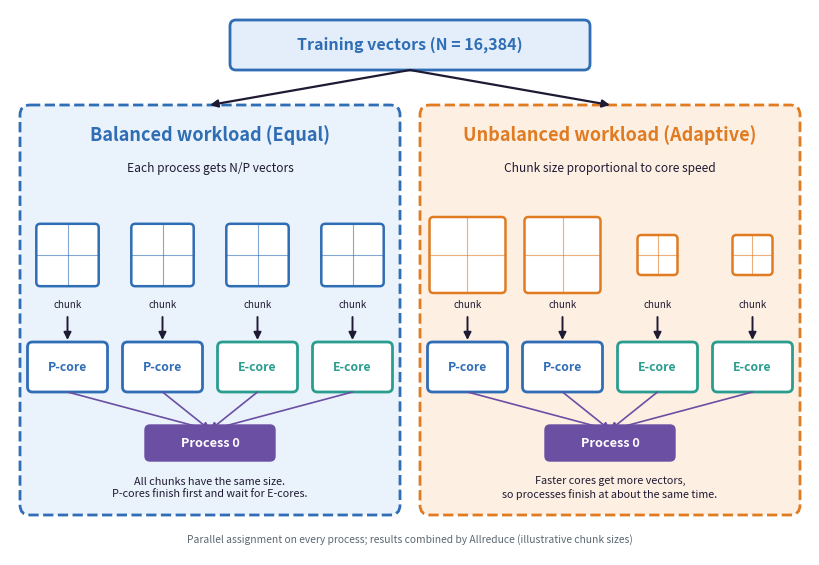

Here is the Python script that generated this plot: (Note: this script raises an exception after producing the figure.)
import matplotlib
matplotlib.use("Agg")
import matplotlib.pyplot as plt
from matplotlib.patches import FancyBboxPatch, FancyArrowPatch
W,H=8.0,5.45
fig=plt.figure(figsize=(W,H),dpi=250); ax=fig.add_axes([0,0,1,1]); ax.set_xlim(0,W); ax.set_ylim(H,0); ax.axis("off")
INK="#1F1A33"; BLUE="#2F6DB5"; ORG="#E07B22"; TEAL="#2A9D8F"; PUR="#6B4FA3"
def box(x,y,w,h,fc,ec,lw=1.6,r=0.06,ls="-"):
    ax.add_patch(FancyBboxPatch((x,y),w,h,boxstyle=f"round,pad=0,rounding_size={r}",fc=fc,ec=ec,lw=lw,ls=ls))
def arrow(x1,y1,x2,y2,col=INK,lw=1.4):
    ax.add_patch(FancyArrowPatch((x1,y1),(x2,y2),arrowstyle="-|>",mutation_scale=11,lw=lw,color=col,shrinkA=0,shrinkB=0))
# top
box(2.2,0.1,3.6,0.5,"#E4EEFA",BLUE,2)
ax.text(4,0.35,"Training vectors (N = 16,384)",ha="center",va="center",fontsize=11.5,fontweight="bold",color=BLUE)
panels=[(0.1,"Balanced workload (Equal)","Each process gets N/P vectors","#EAF3FB",BLUE,[0.78]*4,
         "All chunks have the same size.\nP-cores finish first and wait for E-cores."),
        (4.1,"Unbalanced workload (Adaptive)","Chunk size proportional to core speed","#FDF0E3",ORG,[0.95,0.95,0.5,0.5],
         "Faster cores get more vectors,\nso processes finish at about the same time.")]
cores=[("P-core",BLUE),("P-core",BLUE),("E-core",TEAL),("E-core",TEAL)]
for px,title,sub,fc,ec,sizes,note in panels:
    pw=3.8
    box(px,0.95,pw,4.1,fc,ec,2,0.1,"--")
    ax.text(px+pw/2,1.25,title,ha="center",va="center",fontsize=13,fontweight="bold",color=ec)
    ax.text(px+pw/2,1.58,sub,ha="center",va="center",fontsize=8.6,color=INK,style="italic")
    top.__class__ if False else None
    # arrow from top box
    arrow(4,0.6,px+pw/2,0.95,INK,1.6)
    colw=pw/4
    for i,(sz,(cn,cc)) in enumerate(zip(sizes,cores)):
        cx=px+colw*(i+0.5)
        # data chunk (square, size shows workload)
        s=sz*0.8
        cy=2.45
        box(cx-s/2,cy-s/2,s,s,"white",ec,1.8,0.04)
        g=s/2
        ax.plot([cx-s/2,cx+s/2],[cy,cy],color=ec,lw=0.8,alpha=.6); ax.plot([cx,cx],[cy-s/2,cy+s/2],color=ec,lw=0.8,alpha=.6)
        ax.text(cx,2.95,"chunk",ha="center",va="center",fontsize=7,color=INK)
        arrow(cx,3.07,cx,3.3)
        box(cx-0.4,3.32,0.8,0.5,"white",cc,2,0.05)
        ax.text(cx,3.57,cn,ha="center",va="center",fontsize=8.8,fontweight="bold",color=cc)
        arrow(cx,3.82,px+pw/2,4.2,PUR,1.2)
    box(px+pw/2-0.65,4.15,1.3,0.36,PUR,PUR,1,0.05)
    ax.text(px+pw/2,4.33,"Process 0",ha="center",va="center",fontsize=9.2,fontweight="bold",color="white")
    ax.text(px+pw/2,4.78,note,ha="center",va="center",fontsize=7.8,color=INK,linespacing=1.25)
ax.text(4,5.3,"Parallel assignment on every process; results combined by Allreduce (illustrative chunk sizes)",ha="center",va="center",fontsize=7.4,color="#5B6770",style="italic")
fig.savefig("figs/Workload_distribution.png")
